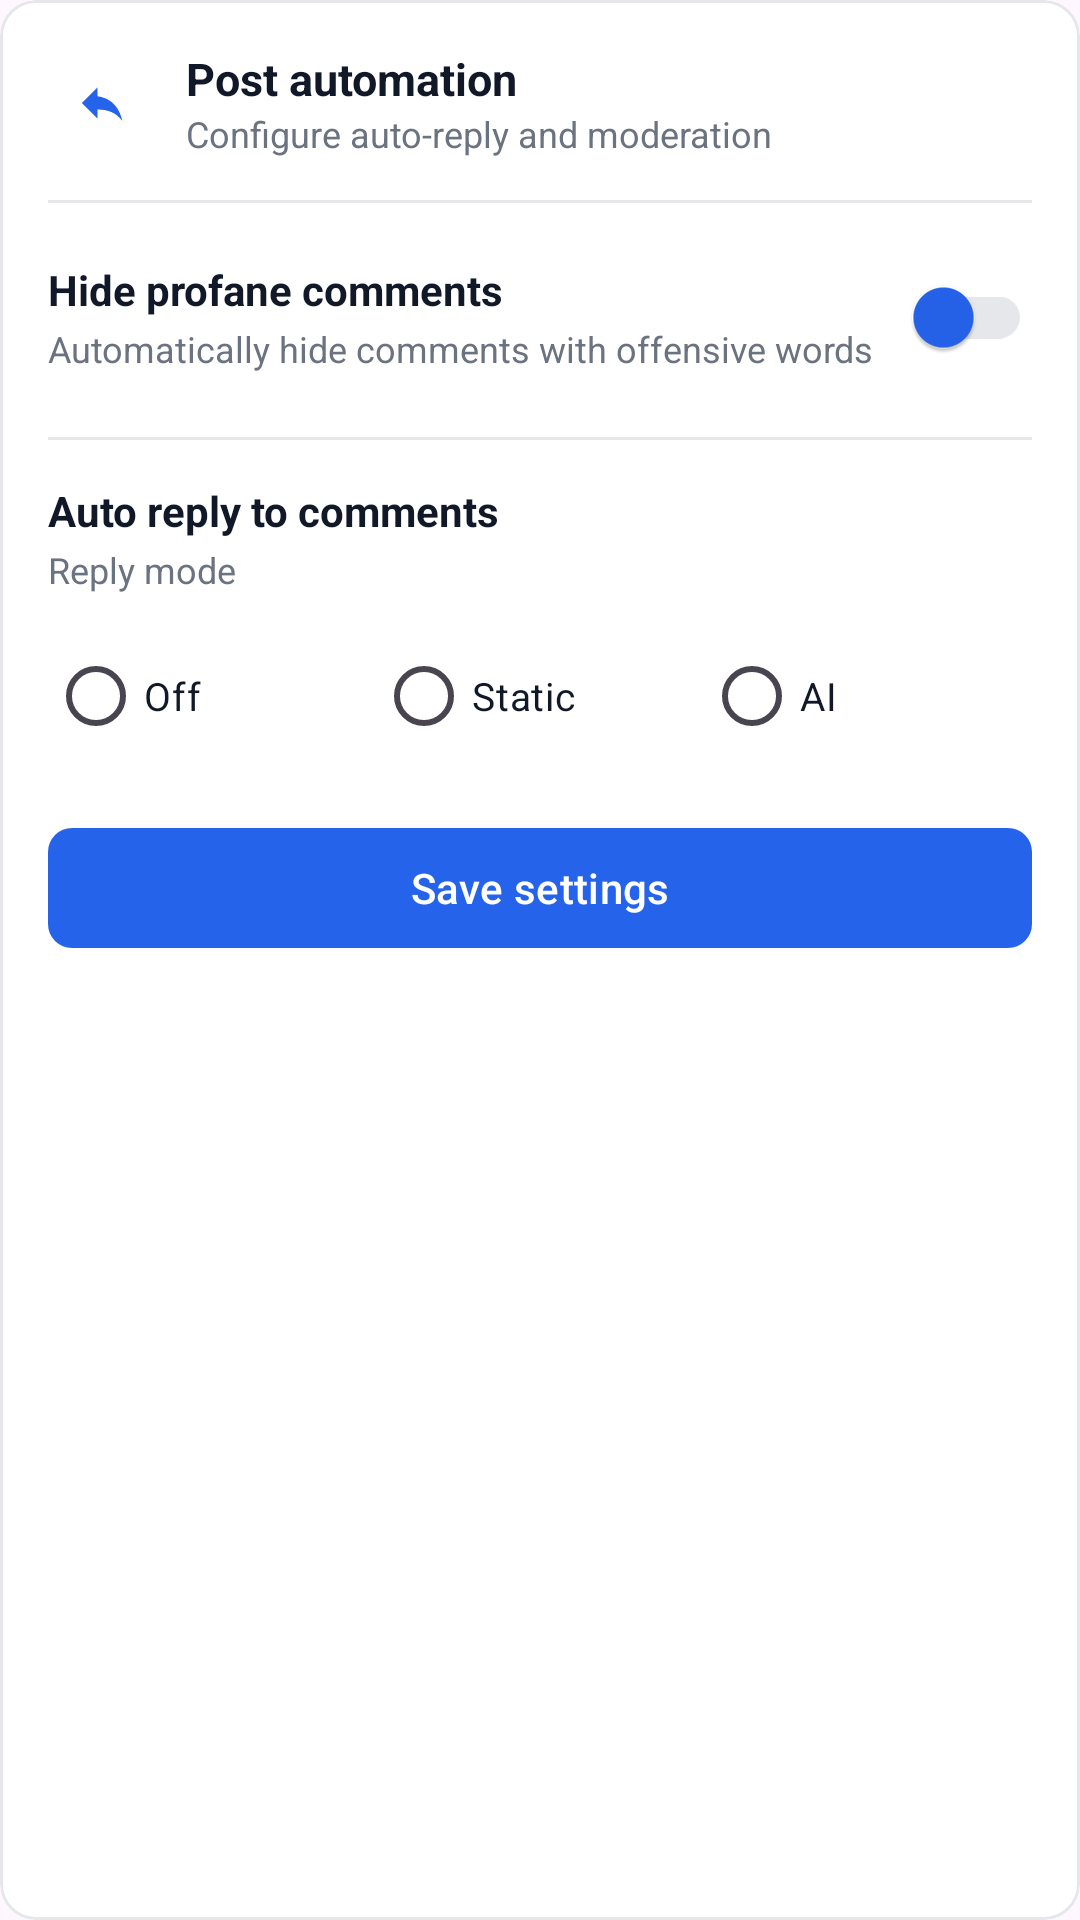

The Android layout XML behind this screen, and the referenced resources:
<!-- AndroidManifest.xml: application theme Theme.InstaInsights -->
<!-- res/layout/card_post_settings.xml -->
<?xml version="1.0" encoding="utf-8"?>
<com.google.android.material.card.MaterialCardView
    xmlns:android="http://schemas.android.com/apk/res/android"
    xmlns:app="http://schemas.android.com/apk/res-auto"
    android:layout_width="match_parent"
    android:layout_height="wrap_content"
    app:cardCornerRadius="12dp"
    app:cardElevation="0dp"
    app:strokeWidth="1dp"
    app:strokeColor="@color/card_stroke"
    app:cardBackgroundColor="@color/card_background">

    <LinearLayout
        android:layout_width="match_parent"
        android:layout_height="wrap_content"
        android:orientation="vertical"
        android:padding="16dp">

        
        <LinearLayout
            android:layout_width="match_parent"
            android:layout_height="wrap_content"
            android:orientation="horizontal"
            android:gravity="center_vertical">

            <FrameLayout
                android:layout_width="36dp"
                android:layout_height="36dp"
                android:background="@drawable/circle_bg">

                <ImageView
                    android:layout_width="18dp"
                    android:layout_height="18dp"
                    android:layout_gravity="center"
                    android:src="@drawable/ic_auto_reply"
                    app:tint="@color/colorPrimary"
                    android:contentDescription="@null" />
            </FrameLayout>

            <LinearLayout
                android:layout_width="0dp"
                android:layout_height="wrap_content"
                android:layout_weight="1"
                android:layout_marginStart="10dp"
                android:orientation="vertical">

                <TextView
                    android:layout_width="wrap_content"
                    android:layout_height="wrap_content"
                    android:text="Post automation"
                    android:textSize="15sp"
                    android:textStyle="bold"
                    android:textColor="@color/text_primary" />

                <TextView
                    android:layout_width="wrap_content"
                    android:layout_height="wrap_content"
                    android:text="Configure auto-reply and moderation"
                    android:textSize="12sp"
                    android:textColor="@color/text_secondary" />
            </LinearLayout>

            
            <TextView
                android:id="@+id/tvSavedBadge"
                android:layout_width="wrap_content"
                android:layout_height="wrap_content"
                android:text="Saved"
                android:textSize="11sp"
                android:textColor="@color/accent_follows_icon"
                android:background="@drawable/bg_saved_badge"
                android:paddingStart="8dp"
                android:paddingEnd="8dp"
                android:paddingTop="3dp"
                android:paddingBottom="3dp"
                android:visibility="gone" />

        </LinearLayout>

        
        <View
            android:layout_width="match_parent"
            android:layout_height="1dp"
            android:background="@color/divider"
            android:layout_marginTop="14dp"
            android:layout_marginBottom="14dp" />

        
        <LinearLayout
            android:layout_width="match_parent"
            android:layout_height="wrap_content"
            android:orientation="horizontal"
            android:gravity="center_vertical"
            android:layout_marginBottom="16dp">

            <LinearLayout
                android:layout_width="0dp"
                android:layout_height="wrap_content"
                android:layout_weight="1"
                android:orientation="vertical">

                <TextView
                    android:layout_width="wrap_content"
                    android:layout_height="wrap_content"
                    android:text="Hide profane comments"
                    android:textSize="14sp"
                    android:textStyle="bold"
                    android:textColor="@color/text_primary" />

                <TextView
                    android:layout_width="wrap_content"
                    android:layout_height="wrap_content"
                    android:text="Automatically hide comments with offensive words"
                    android:textSize="12sp"
                    android:textColor="@color/text_secondary"
                    android:layout_marginTop="2dp" />
            </LinearLayout>

            <com.google.android.material.switchmaterial.SwitchMaterial
                android:id="@+id/switchAutoHide"
                android:layout_width="wrap_content"
                android:layout_height="wrap_content"
                android:checked="false"
                app:thumbTint="@color/colorPrimary"
                app:trackTint="@color/card_stroke" />

        </LinearLayout>

        
        <View
            android:layout_width="match_parent"
            android:layout_height="1dp"
            android:background="@color/divider"
            android:layout_marginBottom="14dp" />

        
        <TextView
            android:layout_width="wrap_content"
            android:layout_height="wrap_content"
            android:text="Auto reply to comments"
            android:textSize="14sp"
            android:textStyle="bold"
            android:textColor="@color/text_primary" />

        <TextView
            android:layout_width="wrap_content"
            android:layout_height="wrap_content"
            android:text="Reply mode"
            android:textSize="12sp"
            android:textColor="@color/text_secondary"
            android:layout_marginTop="2dp"
            android:layout_marginBottom="10dp" />

        
        <RadioGroup
            android:id="@+id/rgReplyMode"
            android:layout_width="match_parent"
            android:layout_height="wrap_content"
            android:orientation="horizontal">

            <com.google.android.material.radiobutton.MaterialRadioButton
                android:id="@+id/rbReplyNo"
                android:layout_width="0dp"
                android:layout_height="wrap_content"
                android:layout_weight="1"
                android:text="Off"
                android:textSize="13sp"
                android:textColor="@color/text_primary"
                android:buttonTint="@color/colorPrimary" />

            <com.google.android.material.radiobutton.MaterialRadioButton
                android:id="@+id/rbReplyStatic"
                android:layout_width="0dp"
                android:layout_height="wrap_content"
                android:layout_weight="1"
                android:text="Static"
                android:textSize="13sp"
                android:textColor="@color/text_primary"
                android:buttonTint="@color/colorPrimary" />

            <com.google.android.material.radiobutton.MaterialRadioButton
                android:id="@+id/rbReplyAi"
                android:layout_width="0dp"
                android:layout_height="wrap_content"
                android:layout_weight="1"
                android:text="AI"
                android:textSize="13sp"
                android:textColor="@color/text_primary"
                android:buttonTint="@color/colorPrimary" />

        </RadioGroup>

        
        <com.google.android.material.textfield.TextInputLayout
            android:id="@+id/tilStaticMessage"
            style="@style/Widget.MaterialComponents.TextInputLayout.OutlinedBox"
            android:layout_width="match_parent"
            android:layout_height="wrap_content"
            android:layout_marginTop="14dp"
            android:hint="Reply message"
            android:visibility="gone"
            app:boxCornerRadiusTopStart="8dp"
            app:boxCornerRadiusTopEnd="8dp"
            app:boxCornerRadiusBottomStart="8dp"
            app:boxCornerRadiusBottomEnd="8dp"
            app:boxStrokeColor="@color/colorPrimary"
            app:counterEnabled="true"
            app:counterMaxLength="200">

            <com.google.android.material.textfield.TextInputEditText
                android:id="@+id/etStaticMessage"
                android:layout_width="match_parent"
                android:layout_height="wrap_content"
                android:minLines="2"
                android:maxLines="4"
                android:maxLength="200"
                android:inputType="textMultiLine|textCapSentences"
                android:textSize="14sp"
                android:textColor="@color/text_primary" />

        </com.google.android.material.textfield.TextInputLayout>

        
        <com.google.android.material.textfield.TextInputLayout
            android:id="@+id/tilAiPrompt"
            style="@style/Widget.MaterialComponents.TextInputLayout.OutlinedBox"
            android:layout_width="match_parent"
            android:layout_height="wrap_content"
            android:layout_marginTop="14dp"
            android:hint="AI prompt (e.g. Be friendly and promote our product)"
            android:visibility="gone"
            app:boxCornerRadiusTopStart="8dp"
            app:boxCornerRadiusTopEnd="8dp"
            app:boxCornerRadiusBottomStart="8dp"
            app:boxCornerRadiusBottomEnd="8dp"
            app:boxStrokeColor="@color/colorPrimary"
            app:helperText="AI will use this as its persona when replying"
            app:counterEnabled="true"
            app:counterMaxLength="300">

            <com.google.android.material.textfield.TextInputEditText
                android:id="@+id/etAiPrompt"
                android:layout_width="match_parent"
                android:layout_height="wrap_content"
                android:minLines="2"
                android:maxLines="5"
                android:maxLength="300"
                android:inputType="textMultiLine|textCapSentences"
                android:textSize="14sp"
                android:textColor="@color/text_primary" />

        </com.google.android.material.textfield.TextInputLayout>

        
        <com.google.android.material.button.MaterialButton
            android:id="@+id/btnSaveSettings"
            android:layout_width="match_parent"
            android:layout_height="wrap_content"
            android:layout_marginTop="16dp"
            android:text="Save settings"
            android:textSize="14sp"
            app:cornerRadius="8dp"
            app:backgroundTint="@color/colorPrimary" />

    </LinearLayout>
</com.google.android.material.card.MaterialCardView>
<!-- resources referenced by this layout -->
<resources>
  <color name="accent_follows_icon">#FF16A34A</color>
  <color name="card_background">#FFFFFFFF</color>
  <color name="card_stroke">#FFE5E7EB</color>
  <color name="colorPrimary">#2563EB</color>
  <color name="divider">#FFE5E7EB</color>
  <color name="text_primary">#FF111827</color>
  <color name="text_secondary">#FF6B7280</color>
  <!-- drawable bg_saved_badge (drawable) -->
  <?xml version="1.0" encoding="utf-8"?>
  <shape xmlns:android="http://schemas.android.com/apk/res/android"
      android:shape="rectangle">
      <solid android:color="@color/accent_follows" />
      <corners android:radius="20dp" />
  </shape>
  <!-- drawable ic_auto_reply (drawable) -->
  <vector xmlns:android="http://schemas.android.com/apk/res/android"
      android:width="24dp" android:height="24dp"
      android:viewportWidth="24" android:viewportHeight="24">
      <path android:fillColor="#000000"
          android:pathData="M10,9V5l-7,7 7,7v-4.1c5,0 8.5,1.6 11,5.1 -1,-5 -4,-10 -11,-11z"/>
  </vector>
  <style name="Theme.InstaInsights" parent="Base.Theme.InstaInsights" />
  <color name="accent_follows">#000</color>
  <style name="Base.Theme.InstaInsights" parent="Theme.Material3.DayNight.NoActionBar">
          
          
      </style>
</resources>
